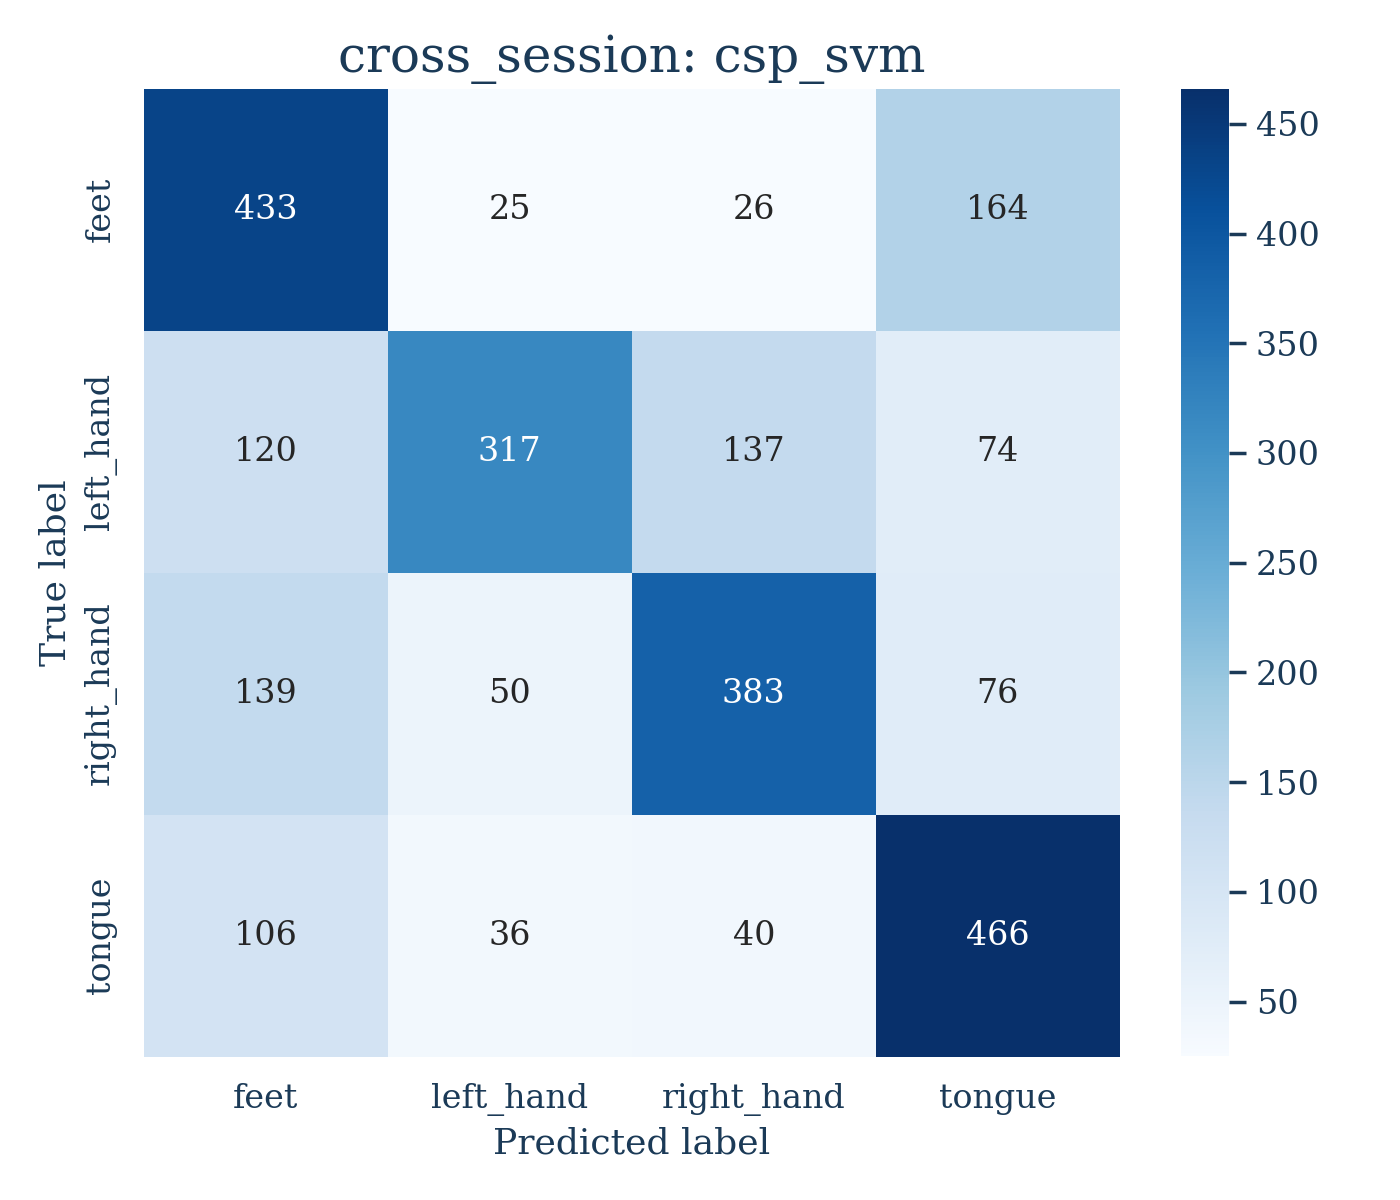

Values plotted in this chart, from the file beside it:
, feet, left_hand, right_hand, tongue
feet, 433, 25, 26, 164
left_hand, 120, 317, 137, 74
right_hand, 139, 50, 383, 76
tongue, 106, 36, 40, 466
